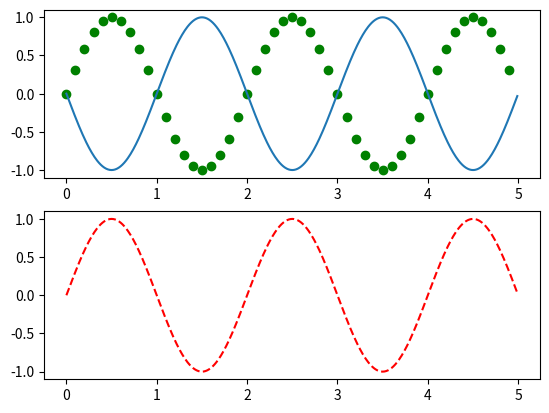

Python code for this plot:
import numpy as np 
import matplotlib.pyplot as plt  
def f(x):
    return np.sin(np.pi*x)

x1=np.arange(0,5,0.1)
x2=np.arange(0,5,0.01)
#subplot(211):分割行数，分割列数，在哪个坐标系中画图
#go:g表示颜色，o表示点型
#画图时默认为实线
plt.subplot(211)
plt.plot(x1,f(x1),'go',x2,f(x2-1))

plt.subplot(212)
plt.plot(x2,f(x2),'r--')
plt.show()